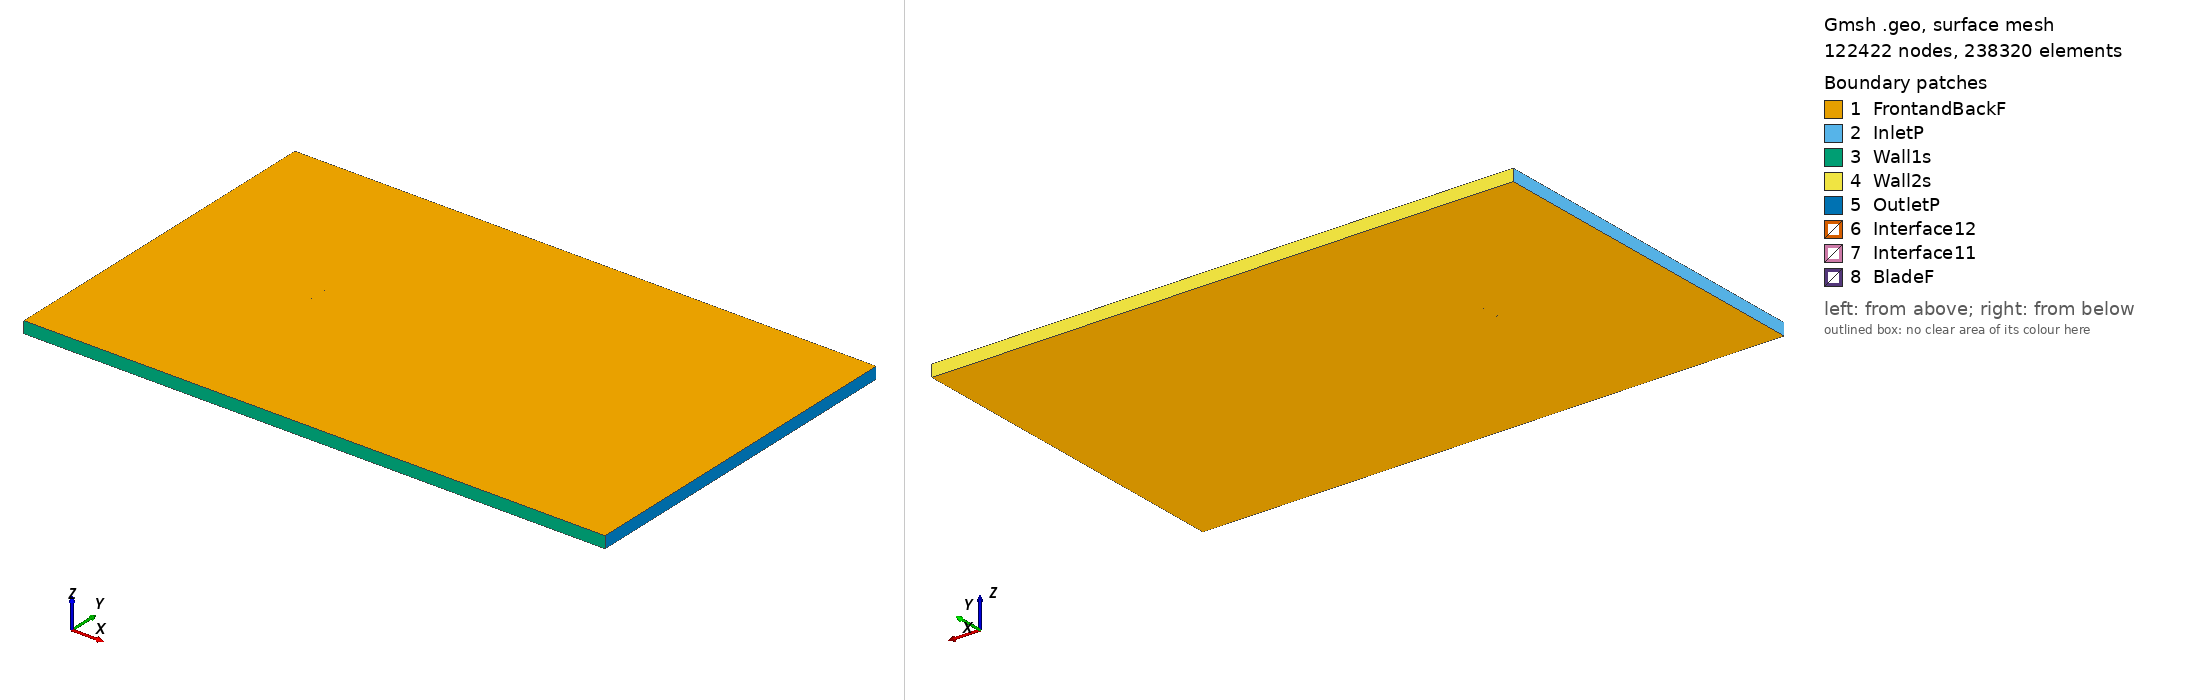

Gmsh geometry script, surface-meshed: 122422 nodes, 238320 surface elements. Boundary patches (legend numbers): 1 FrontandBackF, 2 InletP, 3 Wall1s, 4 Wall2s, 5 OutletP, 6 Interface12, 7 Interface11, 8 BladeF. Left view from above one corner, right view from below the opposite corner. Legend entries are the model's physical surfaces. The drawing asked Gmsh for element sizes between 1% and 20% of the model's largest extent; the script's own settings can give other sizes.

=== goe595_tsr_2.0546_aoa_7.8758.geo (drawn) ===
SetFactory("OpenCASCADE");

Point(1) = {0.074473, 0.724132, 0, 1.0};
Point(2) = {0.072306, 0.724926, 0, 1.0};
Point(3) = {0.064819, 0.727547, 0, 1.0};
Point(4) = {0.049812, 0.732559, 0, 1.0};
Point(5) = {0.034720, 0.736954, 0, 1.0};
Point(6) = {0.019553, 0.740811, 0, 1.0};
Point(7) = {0.004301, 0.744051, 0, 1.0};
Point(8) = {-0.011026, 0.746752, 0, 1.0};
Point(9) = {-0.026427, 0.748914, 0, 1.0};
Point(10) = {-0.041988, 0.749920, 0, 1.0};
Point(11) = {-0.049827, 0.750000, 0, 1.0};
Point(12) = {-0.057762, 0.749386, 0, 1.0};
Point(13) = {-0.061777, 0.748733, 0, 1.0};
Point(14) = {-0.065835, 0.747771, 0, 1.0};
Point(15) = {-0.069926, 0.746579, 0, 1.0};
Point(16) = {-0.072008, 0.745713, 0, 1.0};
Point(17) = {-0.074293, 0.743383, 0, 1.0};
Point(18) = {-0.072541, 0.741861, 0, 1.0};
Point(19) = {-0.070671, 0.741187, 0, 1.0};
Point(20) = {-0.066912, 0.739992, 0, 1.0};
Point(21) = {-0.063099, 0.739182, 0, 1.0};
Point(22) = {-0.059275, 0.738448, 0, 1.0};
Point(23) = {-0.051596, 0.737214, 0, 1.0};
Point(24) = {-0.043895, 0.736133, 0, 1.0};
Point(25) = {-0.028462, 0.734202, 0, 1.0};
Point(26) = {-0.013029, 0.732271, 0, 1.0};
Point(27) = {0.002436, 0.730571, 0, 1.0};
Point(28) = {0.017901, 0.728872, 0, 1.0};
Point(29) = {0.033366, 0.727172, 0, 1.0};
Point(30) = {0.048831, 0.725472, 0, 1.0};
Point(31) = {0.064297, 0.723773, 0, 1.0};
Point(32) = {0.072029, 0.722923, 0, 1.0};
Point(33) = {0.074271, 0.722672, 0, 1.0};
Point(34) = {-0.074473, -0.724132, 0, 1.0};
Point(35) = {-0.072306, -0.724926, 0, 1.0};
Point(36) = {-0.064819, -0.727547, 0, 1.0};
Point(37) = {-0.049812, -0.732559, 0, 1.0};
Point(38) = {-0.034720, -0.736954, 0, 1.0};
Point(39) = {-0.019553, -0.740811, 0, 1.0};
Point(40) = {-0.004301, -0.744051, 0, 1.0};
Point(41) = {0.011026, -0.746752, 0, 1.0};
Point(42) = {0.026427, -0.748914, 0, 1.0};
Point(43) = {0.041988, -0.749920, 0, 1.0};
Point(44) = {0.049827, -0.750000, 0, 1.0};
Point(45) = {0.057762, -0.749386, 0, 1.0};
Point(46) = {0.061777, -0.748733, 0, 1.0};
Point(47) = {0.065835, -0.747771, 0, 1.0};
Point(48) = {0.069926, -0.746579, 0, 1.0};
Point(49) = {0.072008, -0.745713, 0, 1.0};
Point(50) = {0.074293, -0.743383, 0, 1.0};
Point(51) = {0.072541, -0.741861, 0, 1.0};
Point(52) = {0.070671, -0.741187, 0, 1.0};
Point(53) = {0.066912, -0.739992, 0, 1.0};
Point(54) = {0.063099, -0.739182, 0, 1.0};
Point(55) = {0.059275, -0.738448, 0, 1.0};
Point(56) = {0.051596, -0.737214, 0, 1.0};
Point(57) = {0.043895, -0.736133, 0, 1.0};
Point(58) = {0.028462, -0.734202, 0, 1.0};
Point(59) = {0.013029, -0.732271, 0, 1.0};
Point(60) = {-0.002436, -0.730571, 0, 1.0};
Point(61) = {-0.017901, -0.728872, 0, 1.0};
Point(62) = {-0.033366, -0.727172, 0, 1.0};
Point(63) = {-0.048831, -0.725472, 0, 1.0};
Point(64) = {-0.064297, -0.723773, 0, 1.0};
Point(65) = {-0.072029, -0.722923, 0, 1.0};
Point(66) = {-0.074271, -0.722672, 0, 1.0};

// Lines: first blade (splines 1-4)
Spline(1) = {1:33};
Spline(2) = {33,1};

// Lines: second blade (splines 5-8)
Spline(3) = {34:66};
Spline(4) = {66,34};

// Outer domain (points 20001-4 and lines)
Point(67) = {-13.50000000, -15.00000000, 0, 1.0};
Point(68) = {-13.50000000, 15.00000000, 0, 1.0};
Point(69) = {36.00000000, 15.00000000, 0, 1.0};
Point(70) = {36.00000000, -15.00000000, 0, 1.0};
Line(11) = {67, 68};
Line(12) = {68, 69};
Line(13) = {69, 70};
Line(14) = {67, 70};

// Interface (between moving and stationary domain) (circles)
Circle(9) = {0, 0, 0, 0.80000000, 0, 2*Pi};
Circle(10) = {0, 0, 0, 0.80000000, 0, 2*Pi};

// Loops collect Lines/Splines/etc (blade1, blade2, domain, first circle)
Line Loop(1) = {1:2};
Line Loop(2) = {3:4};
Line Loop(3) = {11,12,13,-14};
Line Loop(4) = {9};

// BooleanDifference cuts out the circle/interface from the domain
Plane Surface(1) = {3};
Plane Surface(2) = {4};
BooleanDifference{ Surface{1}; Delete;}{ Surface{2}; Delete;}

// This one cuts out the blades from the inner circle/interface
Line Loop(6) = {10};
Plane Surface(5) = {6};
Plane Surface(6) = {1};
Plane Surface(7) = {2};
BooleanDifference{ Surface{5}; Delete;}{ Surface{6,7}; Delete;}

// extrude to 3rd dimension
Extrude {0, 0, 1} {Surface{1}; Surface{5}; Layers{1}; Recombine;}

// Physical Surfaces are the named boundaries (patches)
Physical Surface("Interface11") = {12};
Physical Surface("Interface12") = {10};

// sides of domain
Physical Surface("InletP") = {6};
Physical Surface("OutletP") = {9};

// top and bottom of domain
Physical Surface("Wall1s") = {7};
Physical Surface("Wall2s") = {8};

// Check FrontandBackF by ensuring there is nothing in the 3rd dimension
Physical Surface("FrontandBackF") = {1,11,5,17};
Physical Surface("BladeF") = {13:16};
Physical Volume("Turbine") = {2};
Physical Volume("Farfield") = {1};

// settings for airfoil boundary layer
Field[1] = BoundaryLayer;
Field[1].EdgesList = {1:4};
Field[1].hwall_n = 1e-3;
Field[1].thickness = 1.5e-2;
Field[1].ratio = 1.05;
Field[1].Quads = 1;
BoundaryLayer Field = 1;

// control points for mesh (blade and interface)
// floor((arc length / 1.5mm)/ 2) -> Transfinite Line
Transfinite Line {1,3} = 101 Using Progression 1;
Transfinite Line {2,4} = 2 Using Progression 1;
Transfinite Line {9, 15} = 800 Using Progression 1;

// For more information on gmsh syntax, visit http://gmsh.info/doc/texinfo/gmsh.html
